The GitHub repository KyklyMachine/Coins-mint contains a labelled image folder "data" with 73 categories: 1 chervonets 1923, 1 kopek 1924 to 1925, 1 kopek 1926 to 1935, 1 kopek 1935 to 1936, 1 kopek 1937 to 1946, 1 kopek 1948 to 1956, 1 kopek 1957, 1 kopek 1958, 1 kopek 1961 to 1991, 1 poltinnik 1924 to 1927, 1 ruble 1921 to 1922, 1 ruble 1924, 1 ruble 1958, 1 ruble 1961, 1 ruble 1964 to 1991, 1 ruble 1991, 10 kopeks 1921 to 1923, 10 kopeks 1924 to 1931, 10 kopeks 1931 to 1934, 10 kopeks 1935 to 1936, 10 kopeks 1937 to 1946, 10 kopeks 1948 to 1956, 10 kopeks 1957, 10 kopeks 1958, 10 kopeks 1961 to 1991, 10 rubles 1991 to 1992, 15 kopeks 1921 to 1923, 15 kopeks 1924 to 1931, 15 kopeks 1931 to 1934, 15 kopeks 1935 to 1936, 15 kopeks 1937 to 1946, 15 kopeks 1948 to 1956, 15 kopeks 1957, 15 kopeks 1958, 15 kopeks 1961 to 1991, 2 kopeks 1924 to 1925, 2 kopeks 1926 to 1935, 2 kopeks 1935 to 1936, 2 kopeks 1937 to 1946, 2 kopeks 1948 to 1956, 2 kopeks 1957, 2 kopeks 1958, 2 kopeks 1961 to 1991, 20 kopeks 1921 to 1923, 20 kopeks 1924 to 1931, 20 kopeks 1931 to 1934, 20 kopeks 1935 to 1936, 20 kopeks 1937 to 1946, 20 kopeks 1948 to 1956, 20 kopeks 1957, 20 kopeks 1961 to 1991, 3 kopeks 1924, 3 kopeks 1926 to 1935, 3 kopeks 1935 to 1936, 3 kopeks 1937 to 1946, 3 kopeks 1948 to 1956, 3 kopeks 1957, 3 kopeks 1958, 3 kopeks 1961 to 1991, 5 kopeks 1924, 5 kopeks 1926 to 1935, 5 kopeks 1935 to 1936, 5 kopeks 1937 to 1946, 5 kopeks 1948 to 1956, 5 kopeks 1957, 5 kopeks 1958, 5 kopeks 1961 to 1991, 5 rubles 1991, 50 kopeks 1921 to 1922, 50 kopeks 1961, 50 kopeks 1964 to 1991, 50 kopeks 1991, half kopek 1925 to 1928. Examples follow, each with its label.

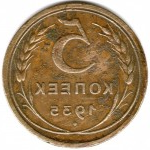
Label: 5 kopeks 1935 to 1936

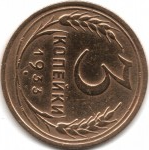
Label: 3 kopeks 1926 to 1935

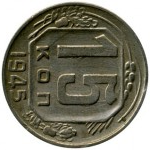
Label: 15 kopeks 1937 to 1946

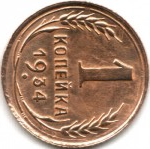
Label: 1 kopek 1926 to 1935

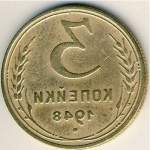
Label: 3 kopeks 1948 to 1956

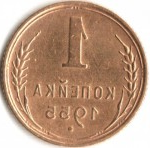
Label: 1 kopek 1948 to 1956
